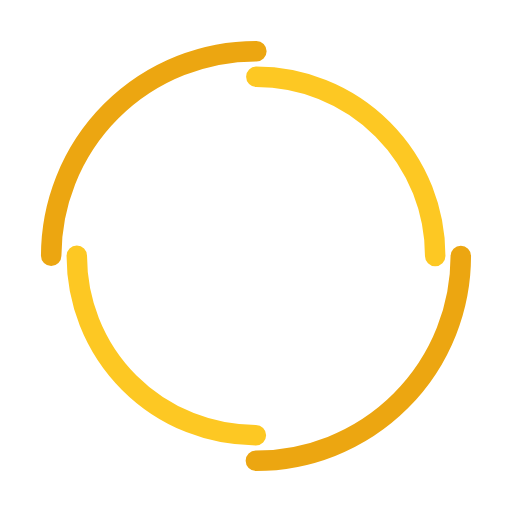
t = 0.00 s
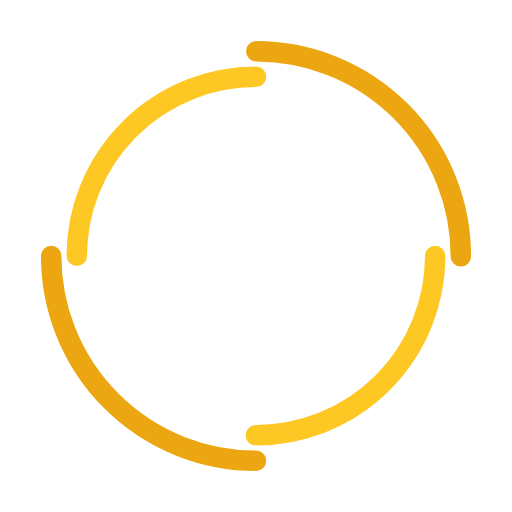
t = 0.25 s
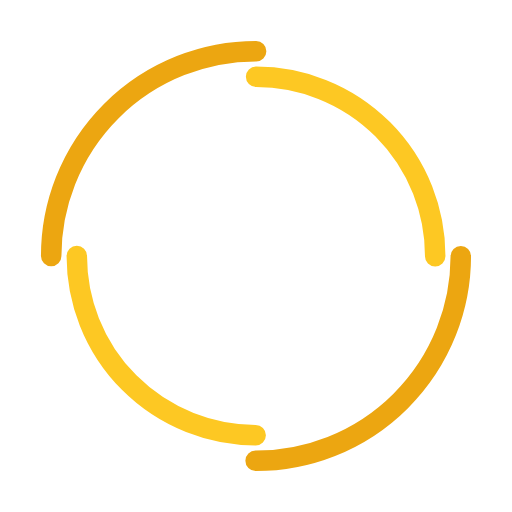
t = 0.50 s
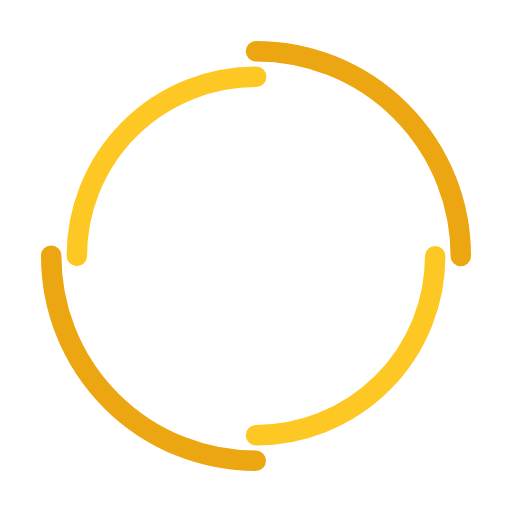
t = 0.75 s

The animated SVG that drew these frames (rendered in a browser with its animation timeline set to each time). Animation: 2 SMIL elements (animateTransform=2); one cycle of 1.00 s, repeats indefinitely.

<svg width="200px"  height="200px"  xmlns="http://www.w3.org/2000/svg" viewBox="0 0 100 100" preserveAspectRatio="xMidYMid" class="lds-double-ring" style="background: none;"><circle cx="50" cy="50" ng-attr-r="{{config.radius}}" ng-attr-stroke-width="{{config.width}}" ng-attr-stroke="{{config.c1}}" ng-attr-stroke-dasharray="{{config.dasharray}}" fill="none" stroke-linecap="round" r="40" stroke-width="4" stroke="#eca611" stroke-dasharray="62.83185307179586 62.83185307179586" transform="rotate(226.752 50 50)"><animateTransform attributeName="transform" type="rotate" calcMode="linear" values="0 50 50;360 50 50" keyTimes="0;1" dur="1s" begin="0s" repeatCount="indefinite"></animateTransform></circle><circle cx="50" cy="50" ng-attr-r="{{config.radius2}}" ng-attr-stroke-width="{{config.width}}" ng-attr-stroke="{{config.c2}}" ng-attr-stroke-dasharray="{{config.dasharray2}}" ng-attr-stroke-dashoffset="{{config.dashoffset2}}" fill="none" stroke-linecap="round" r="35" stroke-width="4" stroke="#fdc823" stroke-dasharray="54.97787143782138 54.97787143782138" stroke-dashoffset="54.97787143782138" transform="rotate(-226.752 50 50)"><animateTransform attributeName="transform" type="rotate" calcMode="linear" values="0 50 50;-360 50 50" keyTimes="0;1" dur="1s" begin="0s" repeatCount="indefinite"></animateTransform></circle></svg>